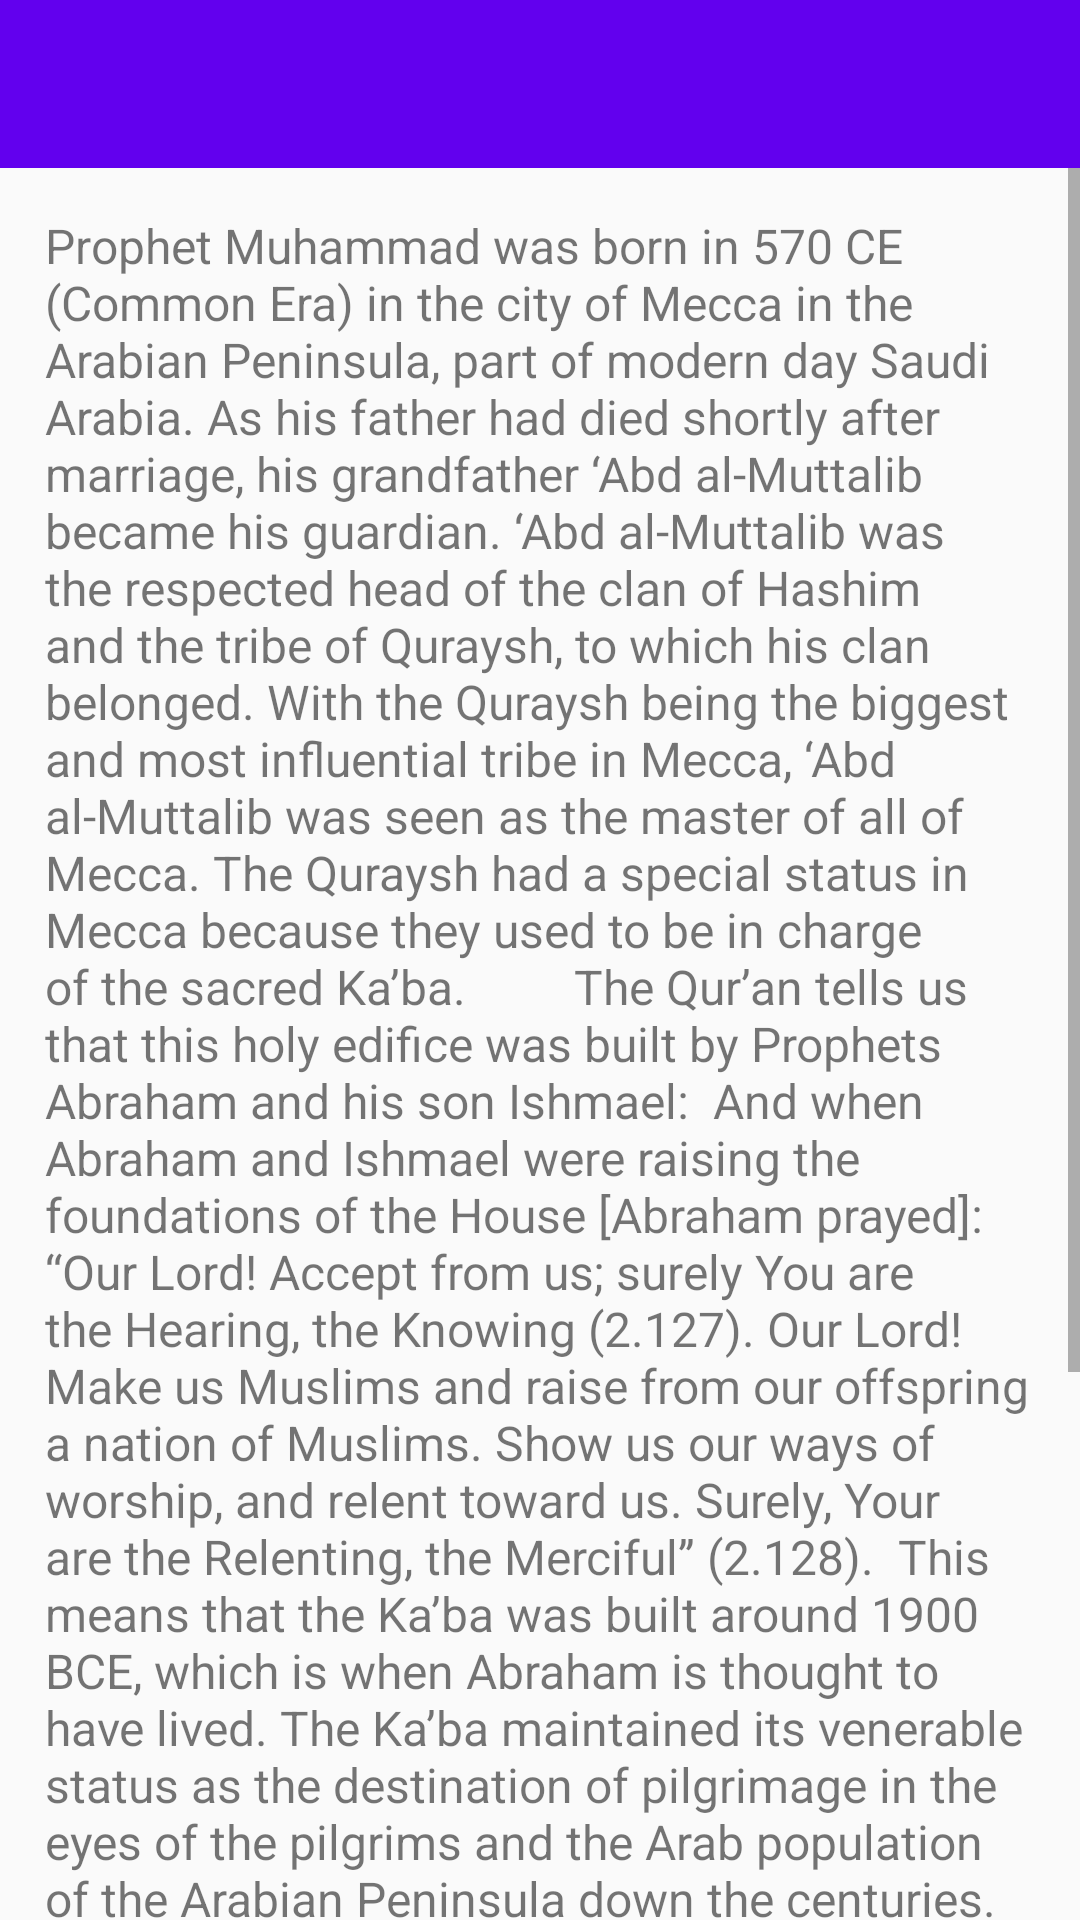

Reconstruct the res/layout file that produces this screen, plus the resources it refers to.
<!-- AndroidManifest.xml: application theme AppTheme -->
<!-- res/layout/activity_sub.xml -->
<RelativeLayout xmlns:android="http://schemas.android.com/apk/res/android"
    xmlns:tools="http://schemas.android.com/tools"
    android:layout_width="match_parent"
    android:layout_height="match_parent"

    tools:context="com.example.tariqulislam.appsbar.SubActivity">
    <include android:id="@id/app_bar"
        layout="@layout/app_bar"/>

    <ScrollView
        android:layout_below="@id/app_bar"
        android:layout_width="match_parent"
        android:layout_height="wrap_content">



        <TextView
            android:layout_below="@id/app_bar"
            android:layout_width="wrap_content"
            android:layout_height="wrap_content"
            android:padding="15dp"
            android:textSize="16sp"
            android:text="Prophet Muhammad was born in 570 CE (Common Era) in the city of Mecca in the Arabian Peninsula, part of modern day Saudi Arabia. As his father had died shortly after marriage, his grandfather ‘Abd al-Muttalib became his guardian. ‘Abd al-Muttalib was the respected head of the clan of Hashim and the tribe of Quraysh, to which his clan belonged. With the Quraysh being the biggest and most influential tribe in Mecca, ‘Abd al-Muttalib was seen as the master of all of Mecca. The Quraysh had a special status in Mecca because they used to be in charge of the sacred Ka’ba.
        The Qur’an tells us that this holy edifice was built by Prophets Abraham and his son Ishmael:

And when Abraham and Ishmael were raising the foundations of the House [Abraham prayed]: “Our Lord! Accept from us; surely You are the Hearing, the Knowing (2.127). Our Lord! Make us Muslims and raise from our offspring a nation of Muslims. Show us our ways of worship, and relent toward us. Surely, Your are the Relenting, the Merciful” (2.128).

This means that the Ka’ba was built around 1900 BCE, which is when Abraham is thought to have lived. The Ka’ba maintained its venerable status as the destination of pilgrimage in the eyes of the pilgrims and the Arab population of the Arabian Peninsula down the centuries. ‘Abd al-Muttalib was personally in charge of the Ka’ba.

The Prophet was only about five to six years old when he lost his mother. Orphan Muhammad then lost his grandfather and custodian ‘Abd al-Muttalib at the age of eight. Now one of ‘Abd al-Muttalib’s sons, Abu Talib, became the guardian of his orphan nephew. Though respected by the clan of Hashim and the people of Mecca in general, Abu Talib did not possess the high status and influence of his father. Had he been more fortunate financially, he might have aspired to acquire that special leadership status.
        " />

    </ScrollView>



</RelativeLayout>
<!-- res/layout/app_bar.xml (included above) -->
<?xml version="1.0" encoding="utf-8"?>
<android.support.v7.widget.Toolbar xmlns:android="http://schemas.android.com/apk/res/android"
    xmlns:app="http://schemas.android.com/apk/res-auto"
    android:layout_width="match_parent"
    android:layout_height="wrap_content"
    android:background="@color/colorPrimary"
    app:theme="@style/MyCustomToolbarTheme"
    app:popupTheme="@style/ThemeOverlay.AppCompat.Dark">

</android.support.v7.widget.Toolbar>
<!-- resources referenced by this layout -->
<resources>
  <style name="MyCustomToolbarTheme" parent="ThemeOverlay.AppCompat.Light">
      <item name="android:textColorPrimary">#F00</item>
      <item name="android:textColorSecondary">#00F</item>
      </style>
  <style name="AppTheme" parent="AppTheme.Base">
          
      </style>
  <style name="AppTheme.Base" parent="Theme.AppCompat.Light.NoActionBar">
          <item name="colorPrimary">@color/colorPrimary</item>
          <item name="colorPrimaryDark">@color/colorPrimaryDark</item>
          <item name="colorAccent">@color/colorAccent</item>
  
      </style>
  <!-- not gathered from this repository: default colours our renderer supplied (Android Studio template values) -->
  <color name="colorPrimary">#FF6200EE</color>
  <color name="colorPrimaryDark">#FF3700B3</color>
  <color name="colorAccent">#FF03DAC5</color>
</resources>
